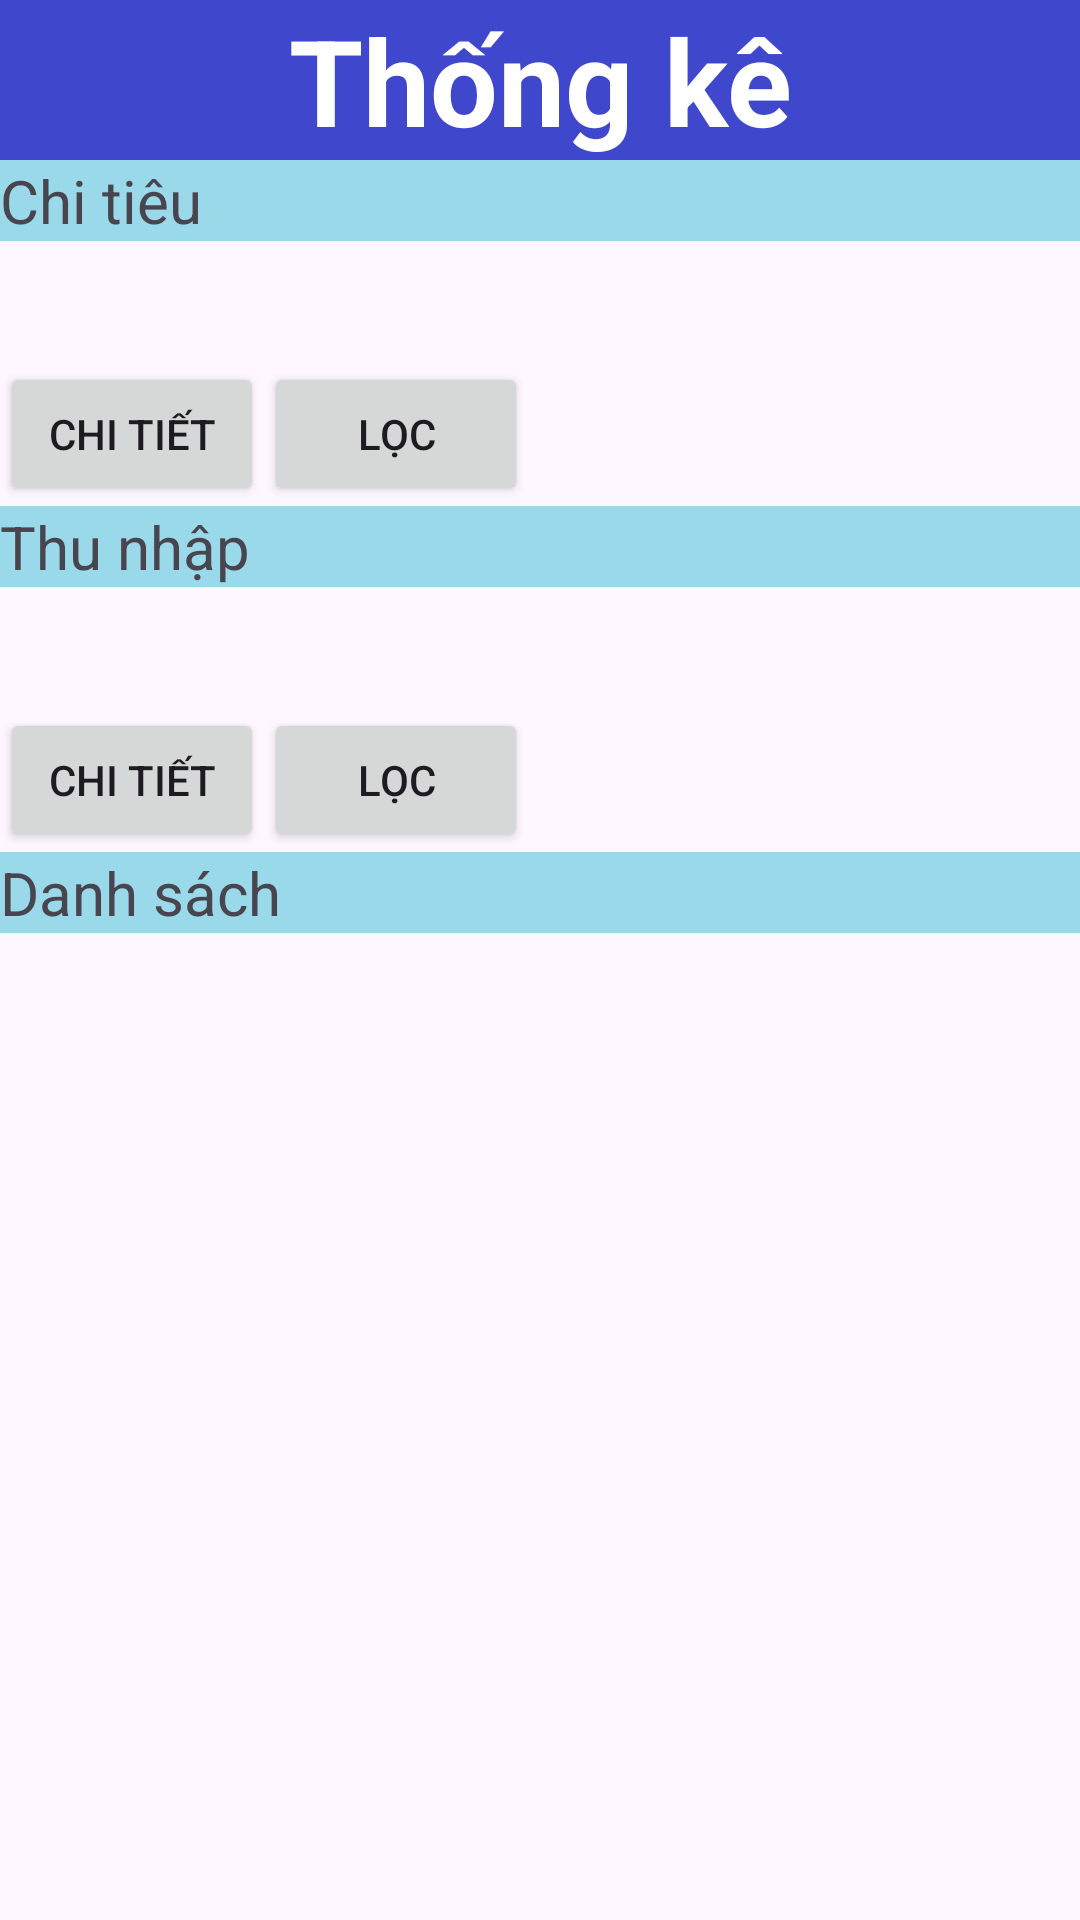

Android layout source for this screen:
<!-- AndroidManifest.xml: application theme Theme.App_quan_li_chi_tieu -->
<!-- res/layout/fragment_thongke.xml -->
<?xml version="1.0" encoding="utf-8"?>
<LinearLayout xmlns:android="http://schemas.android.com/apk/res/android"
    android:orientation="vertical"
    android:layout_width="match_parent"
    android:layout_height="match_parent">
    <TextView
        android:layout_width="match_parent"
        android:layout_height="wrap_content"
        android:text="Thống kê"
        android:textSize="40sp"
        android:gravity="center"
        android:background="#3F48CC"
        android:textColor="@color/white"
        android:textStyle="bold"/>
    <LinearLayout
        android:layout_width="match_parent"
        android:layout_height="wrap_content"
        android:orientation="vertical">
        <TextView
            android:layout_width="match_parent"
            android:layout_height="wrap_content"
            android:background="#99D9EA"
            android:textSize="20sp"
            android:text="Chi tiêu"/>
        <TextView
            android:layout_width="match_parent"
            android:layout_height="wrap_content"
            android:id="@+id/chitieu"
            android:textSize="30sp"
            android:longClickable="true" />
    </LinearLayout>
    <LinearLayout
        android:layout_width="match_parent"
        android:layout_height="wrap_content">
        <Button
            android:layout_width="wrap_content"
            android:layout_height="wrap_content"
            android:id="@+id/btn_ct"
            android:text="Chi tiết" />
        <Button
            android:layout_width="wrap_content"
            android:layout_height="wrap_content"
            android:id="@+id/btn_locct"
            android:text="Lọc" />
    </LinearLayout>
    <LinearLayout
        android:layout_width="match_parent"
        android:layout_height="wrap_content"
        android:orientation="vertical">
        <TextView
            android:layout_width="match_parent"
            android:layout_height="wrap_content"
            android:background="#99D9EA"
            android:textSize="20sp"
            android:text="Thu nhập"/>
        <TextView
            android:layout_width="match_parent"
            android:layout_height="wrap_content"
            android:id="@+id/thunhap"
            android:textSize="30sp"
            android:longClickable="true"/>
    </LinearLayout>
    <LinearLayout
        android:layout_width="match_parent"
        android:layout_height="wrap_content"
        android:orientation="horizontal">
        <Button
            android:layout_width="wrap_content"
            android:layout_height="wrap_content"
            android:id="@+id/btn_tn"
            android:text="Chi tiết" />
        <Button
            android:layout_width="wrap_content"
            android:layout_height="wrap_content"
            android:id="@+id/btn_loctn"
            android:text="Lọc" />
    </LinearLayout>
    <TextView
        android:layout_width="match_parent"
        android:layout_height="wrap_content"
        android:text="Danh sách "
        android:background="#99D9EA"
        android:id="@+id/ds"
        android:textSize="20sp"/>
<ListView
    android:layout_width="match_parent"
    android:layout_height="wrap_content"
    android:id="@+id/lv_tk"/>
</LinearLayout>
<!-- resources referenced by this layout -->
<resources>
  <style name="Theme.App_quan_li_chi_tieu" parent="Base.Theme.App_quan_li_chi_tieu" />
  <style name="Base.Theme.App_quan_li_chi_tieu" parent="Theme.Material3.DayNight.NoActionBar">
          
          
      </style>
  <!-- not gathered from this repository: default colours our renderer supplied (Android Studio template values) -->
  <color name="white">#FFFFFFFF</color>
</resources>
